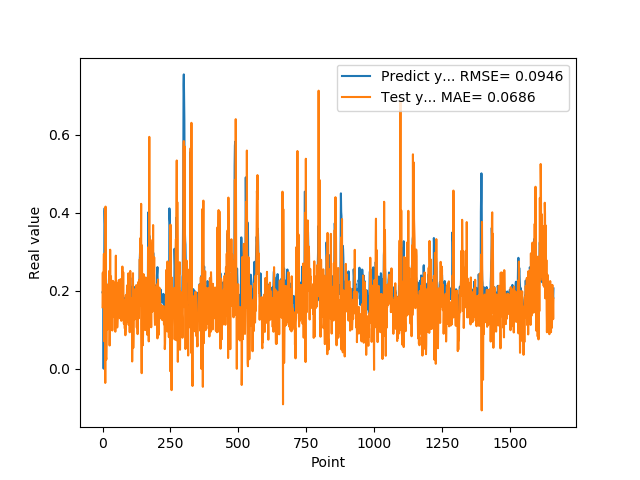

The file beside this chart, header and first rows:
1.955727785830000398e-01, 1.574410631896308865e-01
1.954265981910000005e-01, 2.463197354221076385e-01
2.004670947789999880e-01, 1.583546606103759524e-01
2.029463946819999587e-01, 1.766661511901665704e-01
0.000000000000000000e+00, 2.324115065792701218e-01
1.862521618600000151e-01, 2.944410921886568278e-01
1.862153261900000301e-01, 7.035622154029629038e-02
4.038094580169999670e-01, 2.236673165761722260e-01
4.118085205549999461e-01, 8.322758569668893547e-02
3.743042349819999948e-01, 2.862709449749398227e-01
3.571429848669999685e-01, -3.663220085710713891e-02
2.572054266930000055e-01, 4.155705569628242446e-01
2.409307956699999753e-01, 2.851206481077540600e-01
2.253161966800000249e-01, 3.038149217554952930e-02
1.935185044999999937e-01, 2.349182463602308632e-02
1.787700653079999924e-01, 7.049037926905658835e-02
1.622045934200000150e-01, 1.749841811504351530e-01
1.761920750140000269e-01, 1.117569684873605529e-01
1.883655935530000325e-01, 1.006498987871111694e-01
1.861467957499999548e-01, 1.796095468299541698e-01
1.954913884399999968e-01, 1.373910698011824860e-01
1.954011768099999935e-01, 2.018089450370556814e-01
1.660518944260000185e-01, 2.175331385832678932e-01
1.907722949980000249e-01, 1.159537311460656778e-01
2.156041562559999625e-01, 1.951882069975822420e-01
1.898660957809999716e-01, 2.508547423503854623e-01
1.770474612709999895e-01, 5.937002219761716715e-02
2.001174986360000074e-01, 1.425554333666075035e-01
1.948629021640000125e-01, 3.050112859216086436e-01
1.922753006219999894e-01, 1.409283003217259855e-01
1.779100298880000042e-01, 1.075247096747985465e-01
1.810636967419999854e-01, 2.368041894738613928e-01
1.680064052340000114e-01, 1.725012735929635499e-01
1.635809391740000174e-01, 1.223105655840527467e-01
1.706920862200000111e-01, 1.089130480103673165e-01
1.916799396280000345e-01, 1.957457267163554837e-01
2.085516005749999957e-01, 9.788744983197388005e-02
2.058236002919999752e-01, 1.805142761835710763e-01
1.828240007160000513e-01, 2.251928704727455544e-01
1.857409924269999846e-01, 1.751077134778944722e-01
1.775099337099999841e-01, 2.182000980928006928e-01
1.752161234619999952e-01, 1.824279569591671646e-01
1.971126049759999999e-01, 1.322736430839997201e-01
1.845117062330000057e-01, 1.623778796967471072e-01
1.984785944219999987e-01, 1.384779072850319537e-01
2.143009155989999692e-01, 1.710695831841615167e-01
1.841159015890000139e-01, 2.214755171698445380e-01
2.104043960570000094e-01, 9.478233162282530266e-02
2.032361328599999739e-01, 1.914644141219660756e-01
2.088565975429999833e-01, 2.897789690666086604e-01
1.960448026660000231e-01, 1.361578315712710652e-01
1.900728046889999523e-01, 1.706091701260163962e-01
1.658952832220000062e-01, 1.762479925773596523e-01
1.872539073229999851e-01, 2.085748924655475844e-01
1.852532625200000171e-01, 1.056340071175863871e-01
1.799222826959999966e-01, 1.246403855075987610e-01
2.012764066460000223e-01, 1.302607200270716747e-01
1.978618204589999985e-01, 2.204436256173696596e-01
1.950792670250000027e-01, 1.541768352695474797e-01
1.711323857310000085e-01, 1.513025997673738965e-01
1.623787879939999901e-01, 2.272493488587672139e-01
... 1,599 more rows
